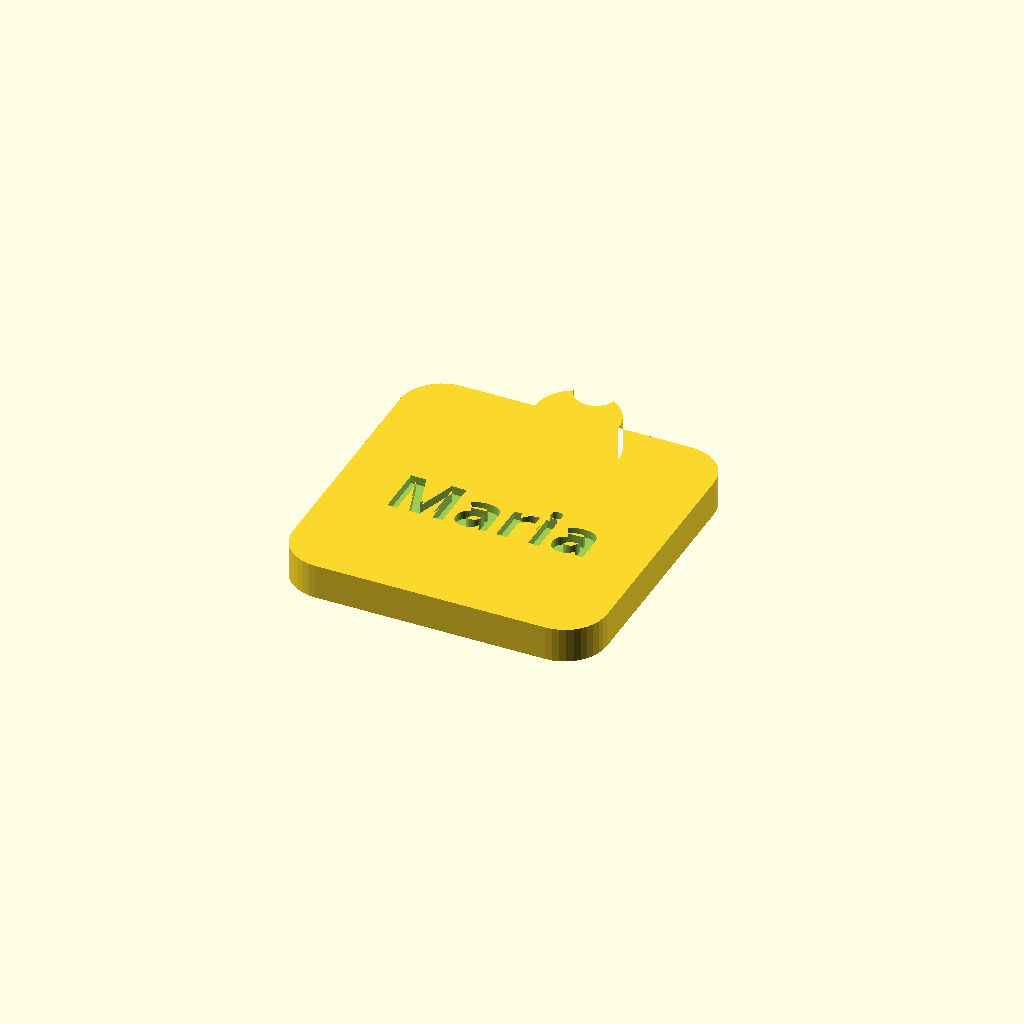
Cell 1 — every parameter at its default value.
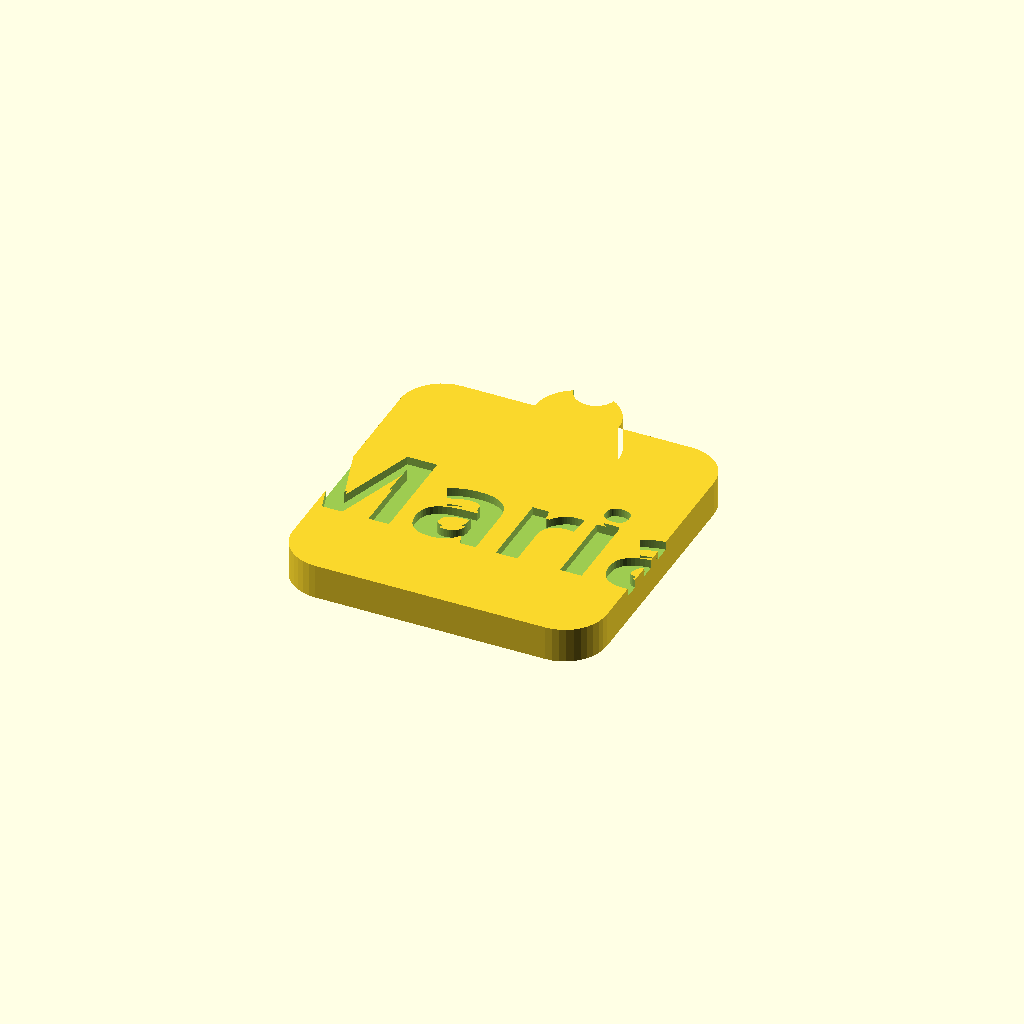
Cell 2: the same model with Name_Size = 56.
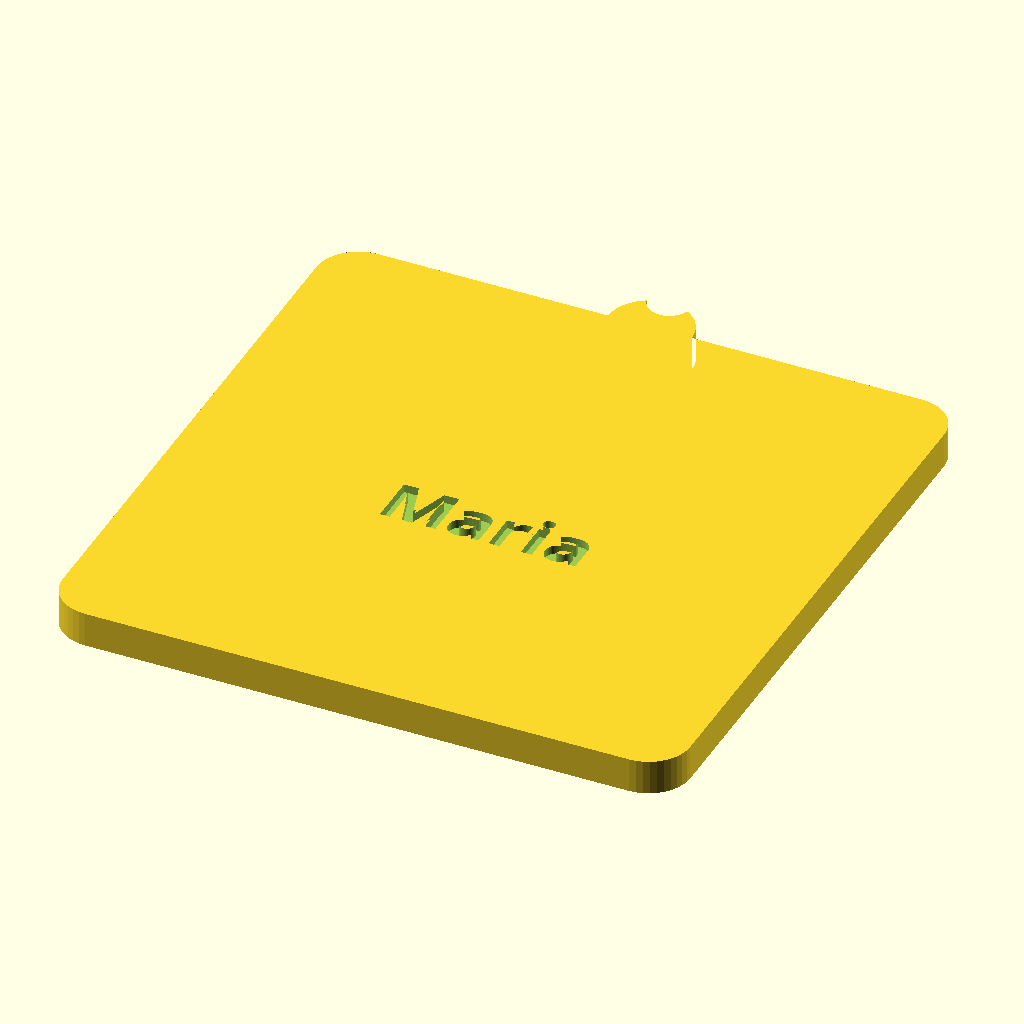
Cell 3: the same model with Side = 90.
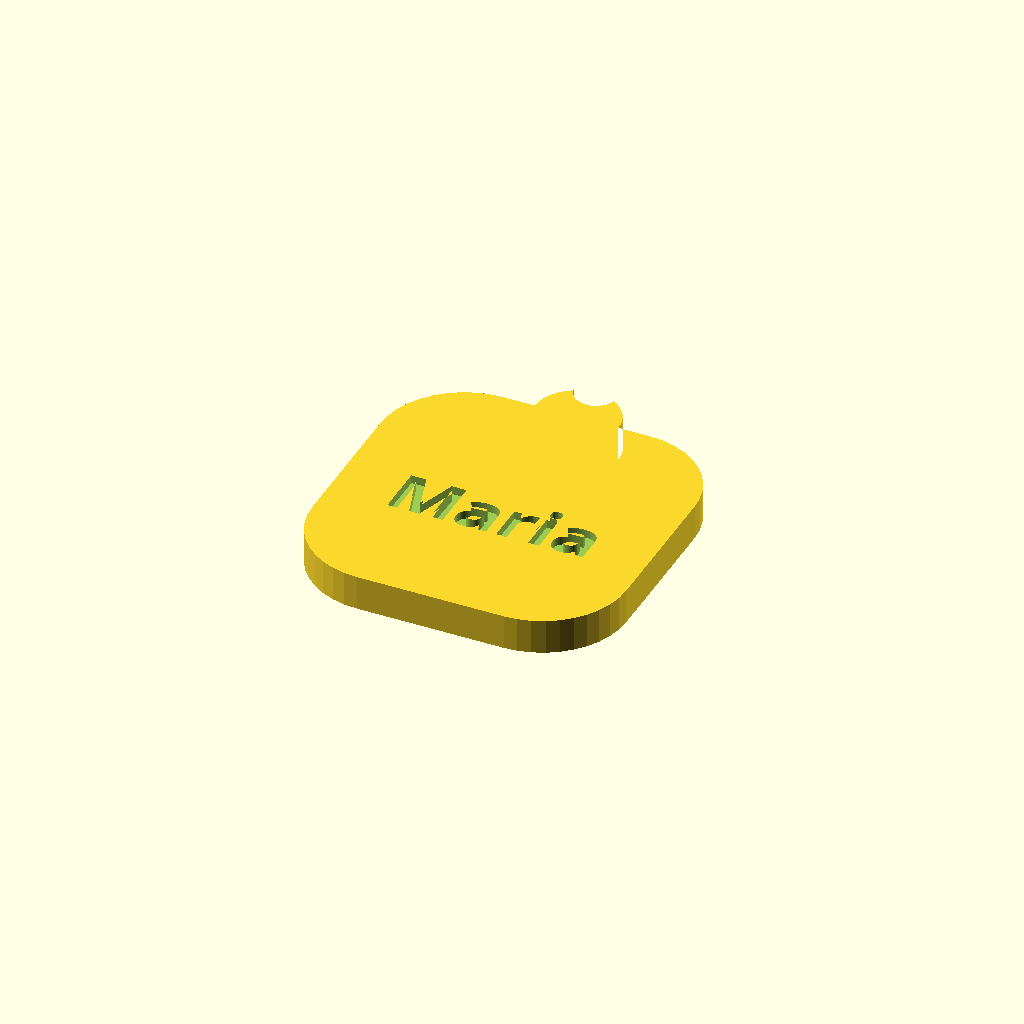
Cell 4: Corner_Radius = 12 (everything else at default).
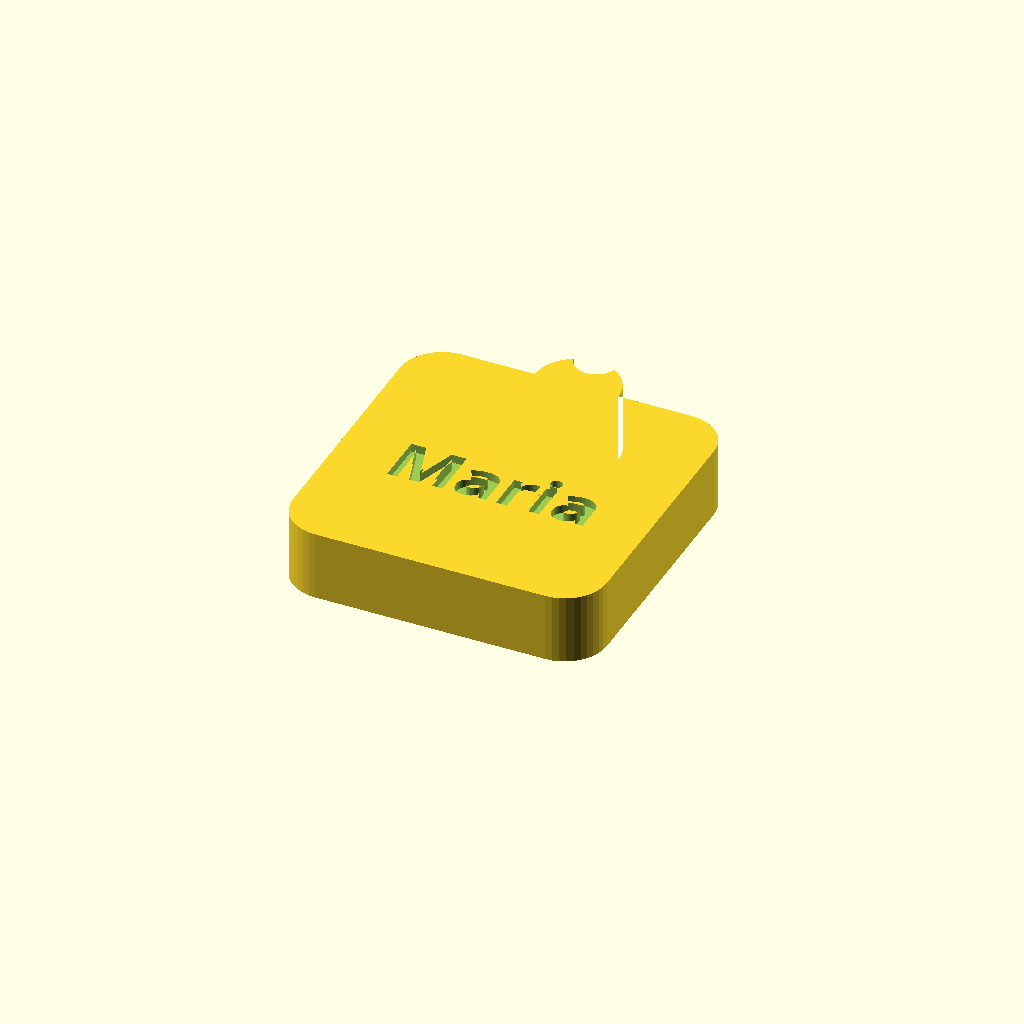
Cell 5: the same model with Thickness = 10.
One fixed orthographic camera (rotation 55°, 0°, 25°; colour scheme Cornfield) for every cell.
The OpenSCAD source (src/scad/square-nfc-keychain.scad):
// Square NFC Keychain
// Square keychain with NFC tag cavity and personalized name

// --- Parameters ---
Name          = "Maria";
Font          = "Bebas Neue";
Name_Size     = 28;
Side          = 45;
Corner_Radius = 6;
Thickness     = 5;
Ring_Hole_D   = 6;
NFC_Width     = 26;
NFC_Height    = 26;
NFC_Depth     = 1.2;
Text_Depth    = 1.2;

$fn = 40;

module name_shape(txt, fnt) {
  resize([Name_Size, 0, 0], auto=true)
  text(txt, size=10, font=fnt, halign="center", valign="center");
}

module square_body_2d() {
  offset(r=Corner_Radius) offset(-Corner_Radius)
  square([Side, Side], center=true);
}

module ring_stem_2d() {
  hull() {
    translate([0, Side / 2])
    circle(d=Ring_Hole_D + 6);
    translate([0, Side / 2 - 4])
    square([Ring_Hole_D + 6, 1], center=true);
  }
}

module keychain_2d() {
  union() {
    square_body_2d();
    ring_stem_2d();
  }
}

difference() {
  linear_extrude(Thickness)
  keychain_2d();

  // NFC cavity on back
  translate([0, 0, -0.5])
  linear_extrude(NFC_Depth + 0.5)
  offset(r=1) offset(-1)
  square([NFC_Width, NFC_Height], center=true);

  // Name engraved on front
  translate([0, -Side * 0.05, Thickness - Text_Depth])
  linear_extrude(Text_Depth + 0.5)
  name_shape(Name, str(Font, ":style=Bold"));

  // Ring hole
  translate([0, Side / 2 + Ring_Hole_D / 2 + 3, -0.5])
  linear_extrude(Thickness + 1)
  circle(d=Ring_Hole_D);
}
Parameter table extracted from the source (name, type, default, range or options):
Name: string, default "Maria"
Font: string, default "Bebas Neue"
Name_Size: number, default 28
Side: number, default 45
Corner_Radius: number, default 6
Thickness: number, default 5
Ring_Hole_D: number, default 6
NFC_Width: number, default 26
NFC_Height: number, default 26
NFC_Depth: number, default 1.2
Text_Depth: number, default 1.2
